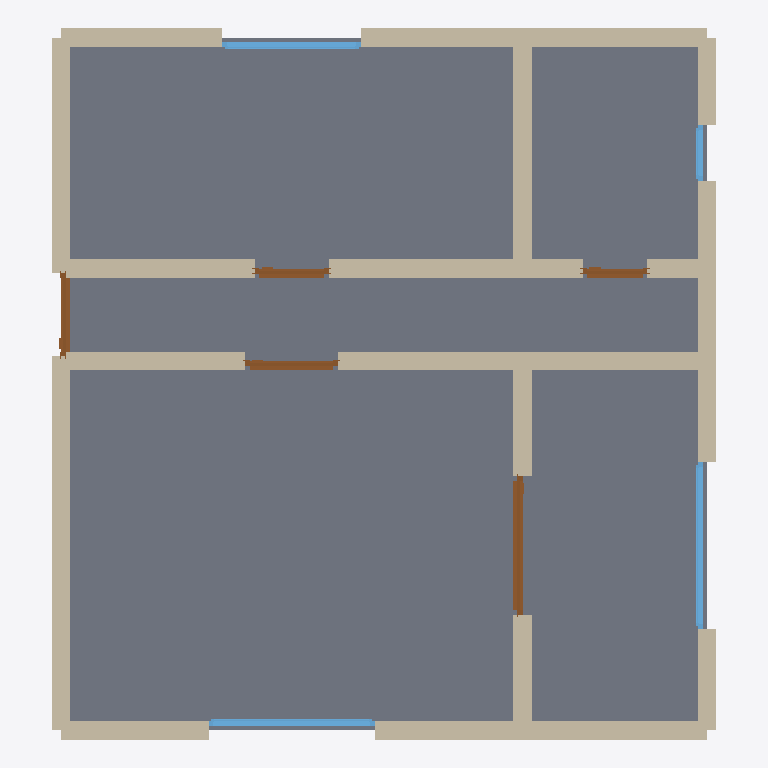
Plan cut of the same IFC building model at storey 'Ground Floor' (level 0.00 m, cut at 1.40 m), seen from above with north up, elements coloured by IFC class: 19 walls (beige), 5 doors (brown), 4 windows (light blue), 1 slab (grey). Cut surfaces are drawn darker.
Extent 7.2 m × 7.7 m × 2.7 m (x, y, z). Storeys (1): Ground Floor at 0.00 m. Elements (29): 19 IfcWall, 5 IfcDoor, 4 IfcWindow, 1 IfcSlab.

HEADER;
FILE_DESCRIPTION(('ViewDefinition[DesignTransferView]'),'2;1');
FILE_NAME('/dev/null','2026-05-05T15:30:12+05:30',(''),(''),'IfcOpenShell 0.8.5','IfcOpenShell 0.8.5','Nobody');
FILE_SCHEMA(('IFC4'));
ENDSEC;
DATA;
#1=IFCPROJECT('0X2sJ6DbfCfQ4G9e5VY0MX',$,'A compact modern London 1-bedroom new-build flat with open-p',$,$,$,$,(#10),#5);
#12=IFCSITE('3aD1qO9lbDzPG9n2HtIdfE',$,'Site',$,$,$,$,$,$,$,$,$,$,$);
#13=IFCBUILDING('3tfBhsAJD2pxjoY36v5Unp',$,'Building',$,$,$,$,$,$,$,$,$);
#16=IFCBUILDINGSTOREY('2BpOKMVzf4OfJyf8WwvDlR',$,'Ground Floor',$,$,#22,$,$,$,$);
#1218=IFCSLAB('0R$TmSk7n1XAtl9Hpvsbo$',$,'Floor',$,$,#1235,#1230,$,.FLOOR.);
#200=IFCWALL('3JgEknhBrB8uMsB2U8lETd',$,'Exterior Wall',$,$,#221,#216,$,$);
#134=IFCWALL('0kpqoLCl99P9tlmblGmKz5',$,'Exterior Wall',$,$,#155,#150,$,$);
#46=IFCWALL('2wS48uAGjBCxD9iP1vZ$9U',$,'Exterior Wall',$,$,#67,#62,$,$);
#90=IFCWALL('3pACn6eTb4PAzQjVR6VP_E',$,'Exterior Wall',$,$,#111,#106,$,$);
#178=IFCWALL('2xue7gad944wAJV$IY4Rb6',$,'Exterior Wall',$,$,#199,#194,$,$);
#420=IFCWALL('0jrxJRVqPDpe899pvythko',$,'Interior Wall',$,$,#441,#436,$,$);
#332=IFCWALL('1w_iud6KPF$glXN8LQvTJX',$,'Interior Wall',$,$,#353,#348,$,$);
#354=IFCWALL('0ailddEHX97AaO2yvOW4Qa',$,'Interior Wall',$,$,#375,#370,$,$);
#266=IFCWALL('2nMm_LPTDCYfYYhHlttMgM',$,'Interior Wall',$,$,#287,#282,$,$);
#288=IFCWALL('1WHua9niD5v8xunQrp$vzt',$,'Interior Wall',$,$,#309,#304,$,$);
#310=IFCWALL('2o_HkSuubDluK8XRosd33n',$,'Interior Wall',$,$,#331,#326,$,$);
#156=IFCWALL('3wwpAagyL3sAGJDj2K89y4',$,'Exterior Wall',$,$,#177,#172,$,$);
#23=IFCWALL('3Z0FNswRj3tP3Q6ptgIHvX',$,'Exterior Wall',$,$,#45,#39,$,$);
#244=IFCWALL('3Q3sOn9av5S8ZriB0ivD22',$,'Interior Wall',$,$,#265,#260,$,$);
#222=IFCWALL('1FX0REQFj2U9Z0DMDxvkKw',$,'Interior Wall',$,$,#243,#238,$,$);
#68=IFCWALL('2NH4JvZXf8SODB8q8TyyM7',$,'Exterior Wall',$,$,#89,#84,$,$);
#112=IFCWALL('3GwFADkxv2iOQ1haTguJte',$,'Exterior Wall',$,$,#133,#128,$,$);
#612=IFCDOOR('3jKLjBe6n1GRm74_p9grkG',$,'Door',$,$,#696,#691,$,2.1,1.5,$,$,$);
#1032=IFCWINDOW('1acipjJj50SwMM44hpaexF',$,'Window',$,$,#1086,#1081,$,1.2,1.8,$,$,$);
#867=IFCWINDOW('0Zl503d0rEXPQqswb$ZVU5',$,'Window',$,$,#921,#916,$,1.2,1.8,$,$,$);
#398=IFCWALL('0zxYCsTEH2g9Bnuo81stBM',$,'Interior Wall',$,$,#419,#414,$,$);
#376=IFCWALL('0OigIw2Tn1Zv6BC0dL8g9h',$,'Interior Wall',$,$,#397,#392,$,$);
#922=IFCWINDOW('1BTxks8C90pfQUkAtAH5Ud',$,'Window',$,$,#976,#971,$,1.2,1.5,$,$,$);
#527=IFCDOOR('0OxlWhHkH7Ve7ctqVbs5tI',$,'Door',$,$,#611,#606,$,2.1,1.0,$,$,$);
#442=IFCDOOR('1DtPhfcAP76QvHX8voEdny',$,'Door',$,$,#526,#521,$,2.1,0.9,$,$,$);
#697=IFCDOOR('3oluVwg2H9H8BV1XecAD$U',$,'Door',$,$,#781,#776,$,2.1,0.8,$,$,$);
#782=IFCDOOR('3qYSzq6Oj8tP9tptZZYjTG',$,'Door',$,$,#866,#861,$,2.1,0.7,$,$,$);
#977=IFCWINDOW('2_q_3BHQD3bPtodGUC65rP',$,'Window',$,$,#1031,#1026,$,1.2,0.6,$,$,$);
ENDSEC;
